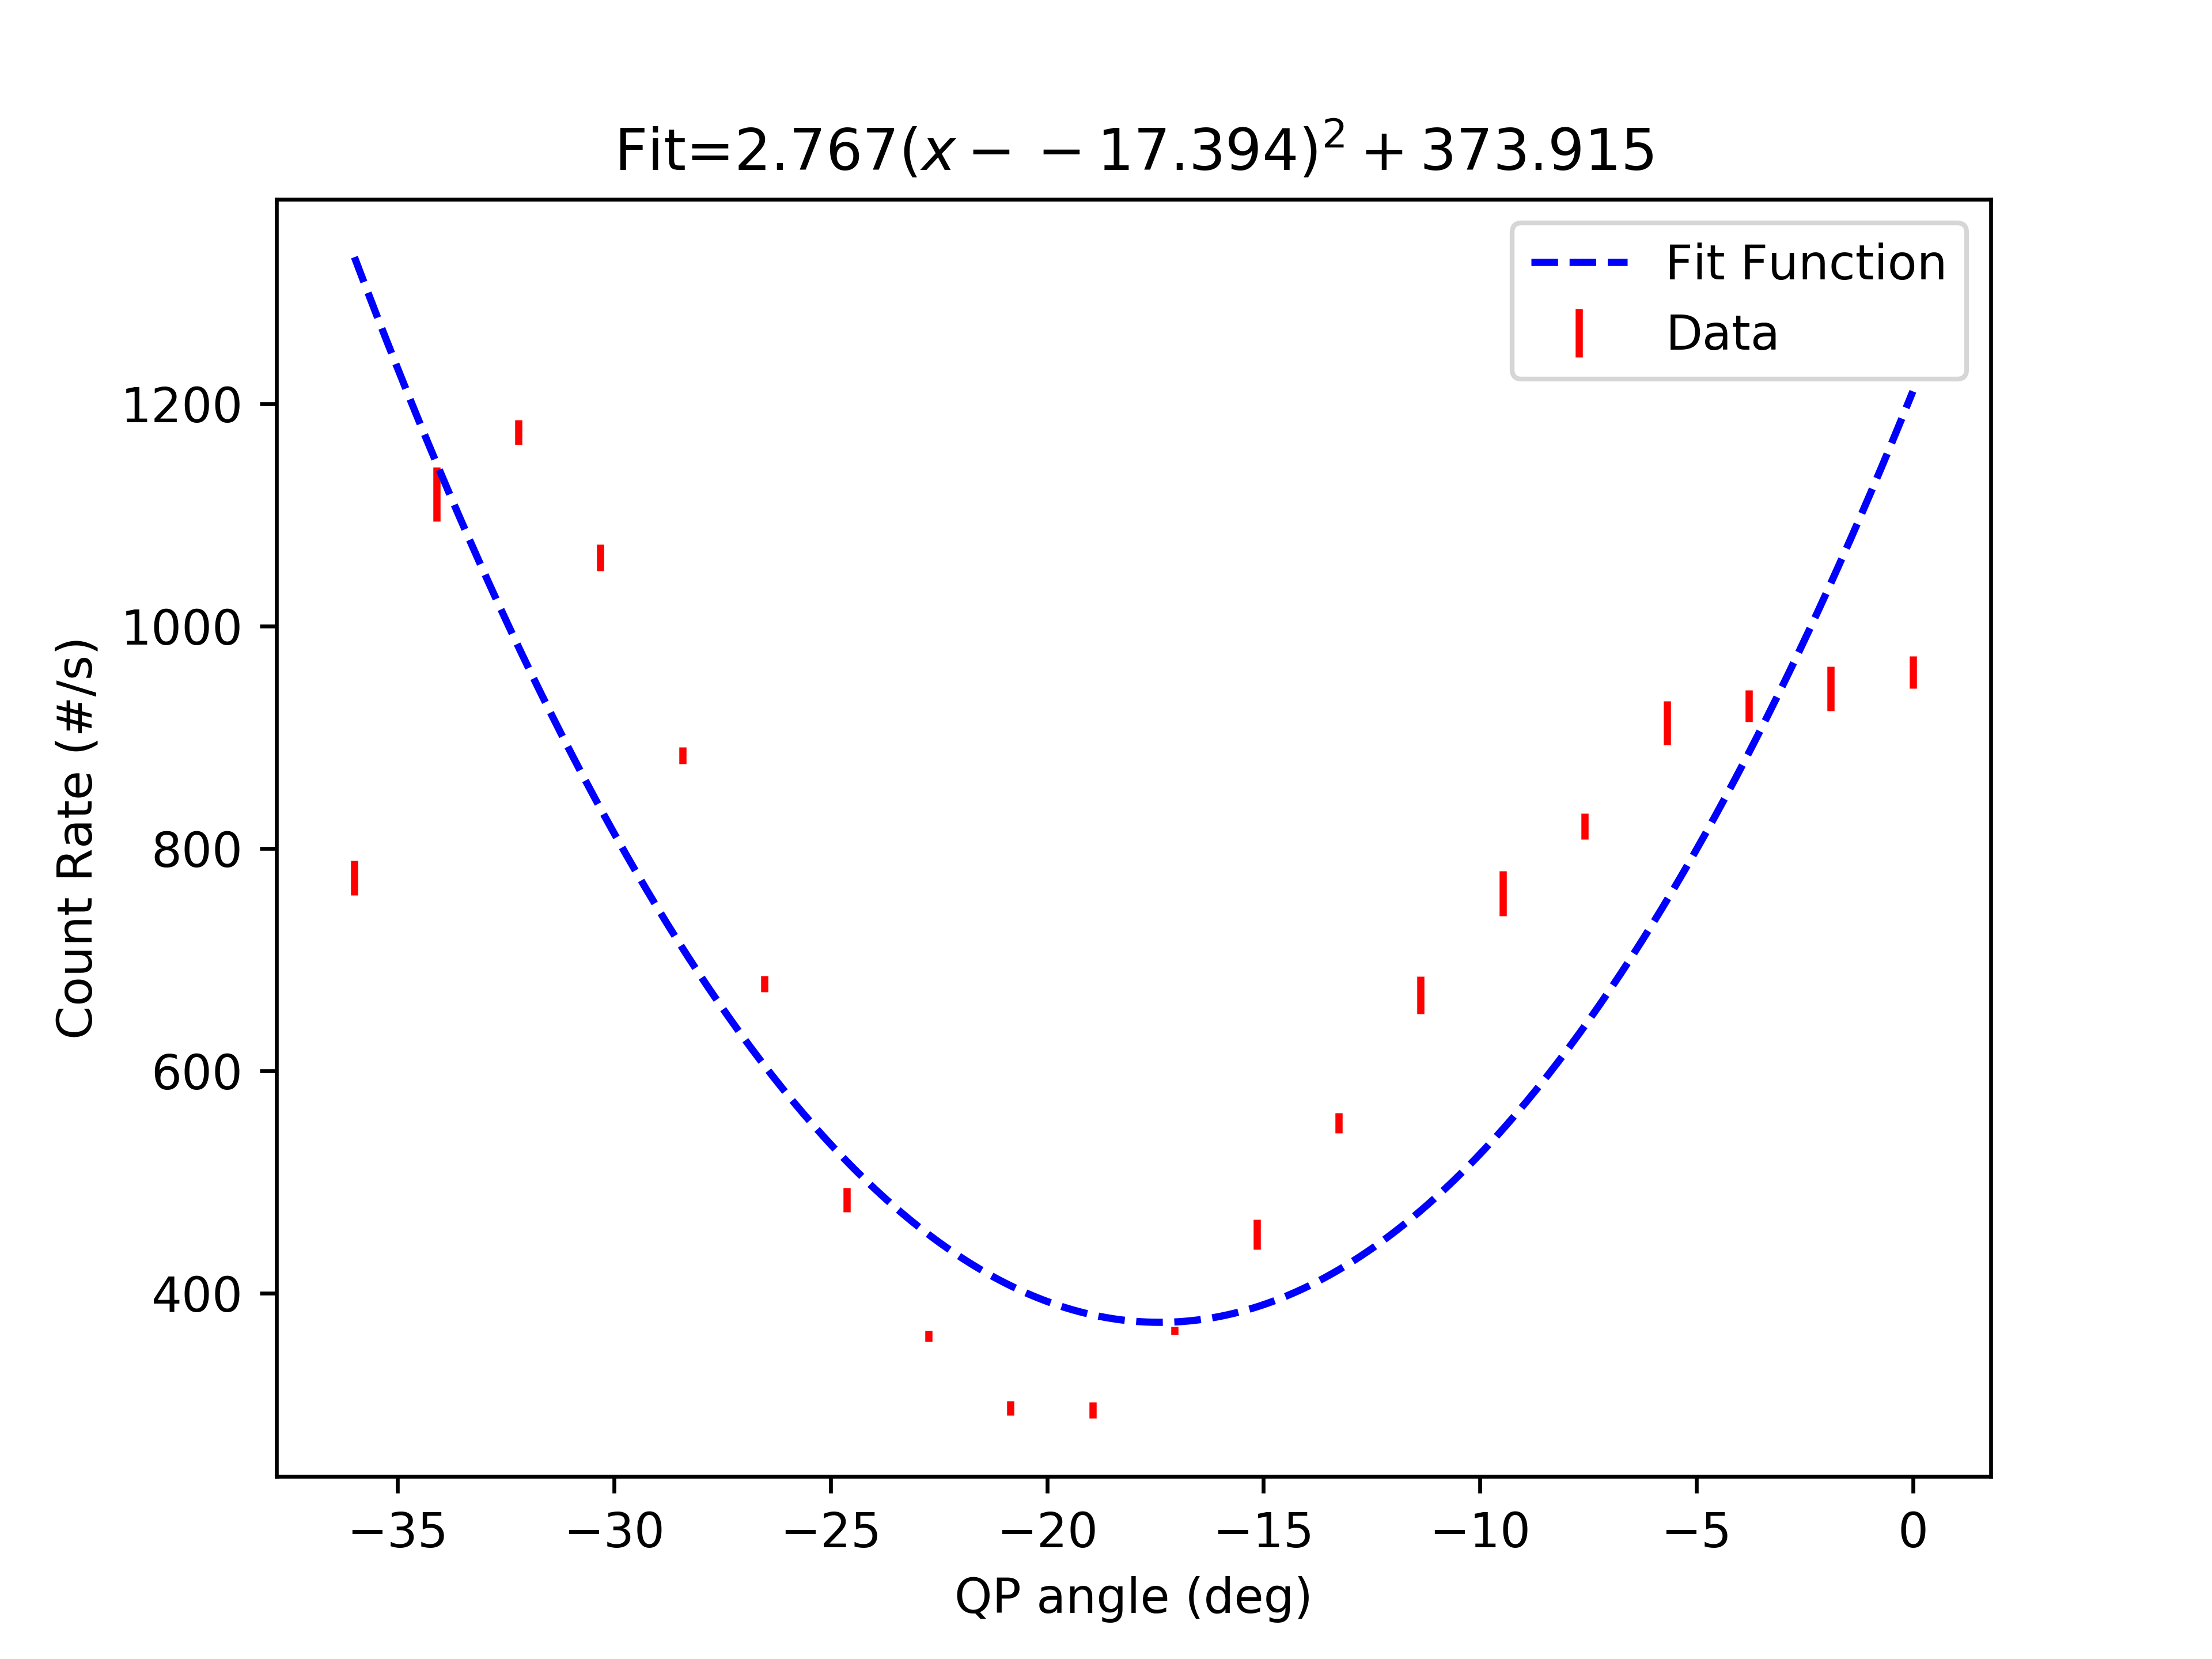

Values plotted in this chart, from the file beside it:
start, stop, num_samp, samp_period, C_UV_HWP, C_QP, C_PCC, B_C_HWP, B_C_QWP, B_HWP, B_QWP, A_HWP, A_QWP, A, B, Ap, Bp, C4, C5, C6, C7, A_SEM, B_SEM, Ap_SEM
2025-05-22_16-40-00, 2025-05-22_16-40-36, 7, 5, -66.05, -21.28, 0.9955, 0.0, 45.0, 45, 0.001992, -15, -105, 28715, 28952, 0.0, 506.1, 295, 0.0, 0.1143, 0.0, 18.13, 29.44, 0.0
2025-05-22_16-40-42, 2025-05-22_16-40-48, 5, 1, -66.05, -36.0, 0.9955, 0.0, 45.0, 45, 0.001992, -15, -105, 18991, 19633, 0.0, 515.6, 773.6, 0.0, 0.0, 0.0, 51.57, 47.7, 0.0
2025-05-22_16-40-49, 2025-05-22_16-40-54, 5, 1, -66.05, -34.11, 0.9955, 0.0, 45.0, 45, 0.001992, -15, -105, 26115, 25027, 0.0, 504.0, 1119, 0.0, 0.0, 0.0, 20.1, 117.7, 0.0
2025-05-22_16-40-55, 2025-05-22_16-41-01, 5, 1, -66.05, -32.2, 0.9955, 0.0, 45.0, 45, 0.001992, -15, -105, 28343, 26371, 0.0, 511.2, 1174, 0.0, 0.2, 0.0, 48.15, 80.04, 0.0
2025-05-22_16-41-02, 2025-05-22_16-41-07, 5, 1, -66.05, -30.32, 0.9955, 0.0, 45.0, 45, 0.001992, -15, -105, 30169, 27282, 0.0, 517.0, 1062, 0.0, 0.2, 0.0, 67.65, 70.4, 0.0
2025-05-22_16-41-08, 2025-05-22_16-41-13, 5, 1, -66.05, -28.41, 0.9955, 0.0, 45.0, 45, 0.001992, -15, -105, 30860, 27983, 0.0, 502.8, 883.8, 0.0, 0.2, 0.0, 59.95, 29.92, 0.0
2025-05-22_16-41-14, 2025-05-22_16-41-20, 5, 1, -66.05, -26.53, 0.9955, 0.0, 45.0, 45, 0.001992, -15, -105, 30391, 28146, 0.0, 495.0, 678.2, 0.0, 0.4, 0.0, 70.05, 104.7, 0.0
2025-05-22_16-41-21, 2025-05-22_16-41-26, 5, 1, -66.05, -24.63, 0.9955, 0.0, 45.0, 45, 0.001992, -15, -105, 30309, 28463, 0.0, 509.8, 484.0, 0.0, 0.6, 0.0, 46.07, 30.49, 0.0
2025-05-22_16-41-27, 2025-05-22_16-41-32, 5, 1, -66.05, -22.74, 0.9955, 0.0, 45.0, 45, 0.001992, -15, -105, 29247, 28787, 0.0, 499.0, 361.6, 0.0, 0.6, 0.0, 50.2, 24.6, 0.0
2025-05-22_16-41-33, 2025-05-22_16-41-39, 5, 1, -66.05, -20.85, 0.9955, 0.0, 45.0, 45, 0.001992, -15, -105, 28578, 29055, 0.0, 529.8, 296.8, 0.0, 0.0, 0.0, 78.47, 59.86, 0.0
2025-05-22_16-41-40, 2025-05-22_16-41-45, 5, 1, -66.05, -18.94, 0.9955, 0.0, 45.0, 45, 0.001992, -15, -105, 28197, 29135, 0.0, 516.8, 294.8, 0.0, 0.0, 0.0, 42.46, 41.36, 0.0
2025-05-22_16-41-46, 2025-05-22_16-41-52, 5, 1, -66.05, -17.05, 0.9955, 0.0, 45.0, 45, 0.001992, -15, -105, 27763, 29302, 0.0, 518.4, 366.4, 0.0, 0.0, 0.0, 85.23, 41.34, 0.0
2025-05-22_16-41-52, 2025-05-22_16-41-58, 5, 1, -66.05, -15.15, 0.9955, 0.0, 45.0, 45, 0.001992, -15, -105, 27788, 29716, 0.0, 522.8, 453.0, 0.0, 0.0, 0.0, 24.75, 99.17, 0.0
2025-05-22_16-41-59, 2025-05-22_16-42-04, 5, 1, -66.05, -13.26, 0.9955, 0.0, 45.0, 45, 0.001992, -15, -105, 27946, 29772, 0.0, 529.6, 553.4, 0.0, 0.2, 0.0, 45.86, 67.36, 0.0
2025-05-22_16-42-05, 2025-05-22_16-42-10, 5, 1, -66.05, -11.37, 0.9955, 0.0, 45.0, 45, 0.001992, -15, -105, 28203, 29827, 0.0, 517.4, 668.4, 0.0, 0.4, 0.0, 68.94, 71.66, 0.0
2025-05-22_16-42-11, 2025-05-22_16-42-16, 5, 1, -66.05, -9.47, 0.9955, 0.0, 45.0, 45, 0.001992, -15, -105, 28278, 29590, 0.0, 497.4, 759.6, 0.0, 0.2, 0.0, 120.7, 127, 0.0
2025-05-22_16-42-17, 2025-05-22_16-42-22, 5, 1, -66.05, -7.574, 0.9955, 0.0, 45.0, 45, 0.001992, -15, -105, 28062, 29462, 0.0, 506.2, 819.8, 0.0, 0.2, 0.0, 76.92, 50.84, 0.0
2025-05-22_16-42-24, 2025-05-22_16-42-29, 5, 1, -66.05, -5.68, 0.9955, 0.0, 45.0, 45, 0.001992, -15, -105, 28564, 29584, 0.0, 519.0, 913.0, 0.0, 0.2, 0.0, 118.4, 33.61, 0.0
2025-05-22_16-42-30, 2025-05-22_16-42-35, 5, 1, -66.05, -3.782, 0.9955, 0.0, 45.0, 45, 0.001992, -15, -105, 28799, 29616, 0.0, 523.0, 928.4, 0.0, 0.0, 0.0, 95.12, 63.23, 0.0
2025-05-22_16-42-36, 2025-05-22_16-42-42, 5, 1, -66.05, -1.888, 0.9955, 0.0, 45.0, 45, 0.001992, -15, -105, 28591, 29352, 0.0, 491.2, 943.8, 0.0, 0.6, 0.0, 76.28, 107.2, 0.0
2025-05-22_16-42-43, 2025-05-22_16-42-48, 5, 1, -66.05, 0.002511, 0.9955, 0.0, 45.0, 45, 0.001992, -15, -105, 28577, 29242, 0.0, 508.4, 958.8, 0.0, 1.0, 0.0, 50.68, 58.05, 0.0
